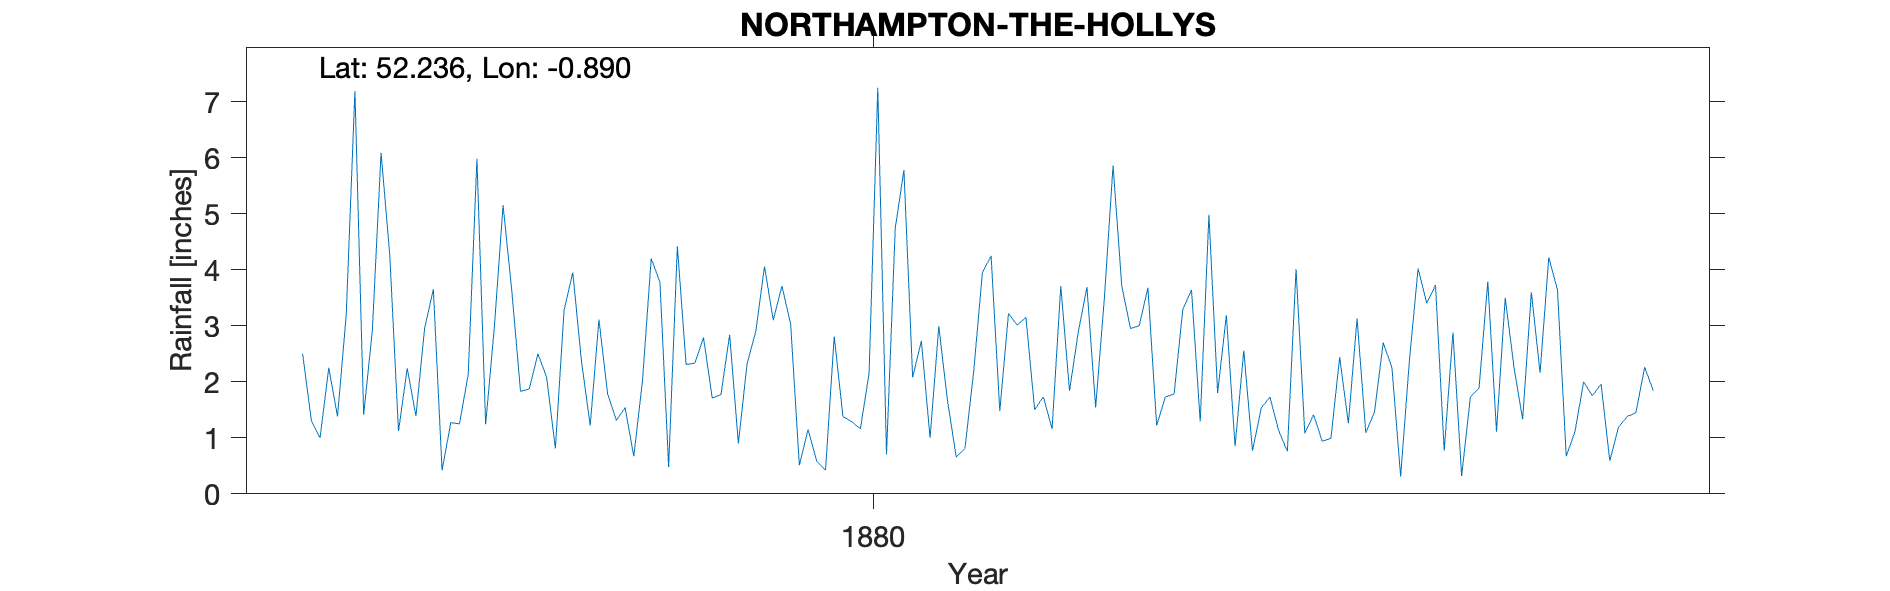

Data behind this chart, as committed beside it:
NORTHAMPTON-THE-HOLLYS, , , , , , , , , , , , , , , , , , , , 
Grid ref, SP759603, Long, -0.89, Lat, 52.24, Elevation, 232, ft, , , , , , , , , , , , 
Station no, RR7057, , , , , , , , , , , , , , , , , , , 
, 1870, 1871, 1872, 1873, 1874, 1875, 1876, 1877, 1878, 1879, 1880, 1881, 1882, 1883, 1884, 1885, 1886, 1887, 1888, 1889
January, , , , , , 2.5, 2.24, 3.63, 1.31, 1.77, 0.42, 1, 1.5, 3, 2.56, 1.26, 2.88, 3.64, , 
February, , , , , , 1.31, 1.39, 1.83, 1.54, 2.84, 2.81, 2.99, 1.73, 3.68, 0.77, 3.13, 0.32, 0.67, , 
March, , , , , , 1, 2.96, 1.87, 0.67, 0.9, 1.38, 1.66, 1.16, 1.22, 1.53, 1.09, 1.73, 1.11, , 
April, , , , , , 2.25, 3.65, 2.5, 2.02, 2.32, 1.29, 0.66, 3.71, 1.73, 1.73, 1.46, 1.89, 2, , 
May, , , , , , 1.38, 0.42, 2.08, 4.2, 2.9, 1.16, 0.81, 1.84, 1.78, 1.13, 2.7, 3.79, 1.75, , 
June, , , , , , 3.19, 1.27, 0.81, 3.78, 4.06, 2.15, 2.18, 2.88, 3.29, 0.76, 2.25, 1.11, 1.96, , 
July, , , , , , 7.19, 1.25, 3.28, 0.48, 3.1, 7.25, 3.94, 3.69, 3.64, 4.01, 0.31, 3.5, 0.59, , 
August, , , , , , 1.41, 2.13, 3.95, 4.42, 3.71, 0.7, 4.25, 1.54, 1.29, 1.08, 2.37, 2.27, 1.19, , 
September, , , , , , 2.92, 5.98, 2.36, 2.31, 3.03, 4.74, 1.48, 3.49, 4.98, 1.41, 4.02, 1.33, 1.38, , 
October, , , , , , 6.09, 1.24, 1.22, 2.33, 0.51, 5.78, 3.22, 5.86, 1.8, 0.94, 3.4, 3.6, 1.45, , 
November, , , , , , 4.26, 2.98, 3.11, 2.79, 1.15, 2.08, 3.01, 3.71, 3.19, 0.99, 3.73, 2.16, 2.26, , 
December, , , , , , 1.12, 5.15, 1.78, 1.71, 0.58, 2.73, 3.15, 2.95, 0.85, 2.44, 0.77, 4.22, 1.84, , 
Total, , , , , , 34.62, 30.66, 28.42, 27.56, 26.87, 32.49, 28.35, 34.06, 30.45, 19.35, 26.49, 28.8, 19.84, , 
